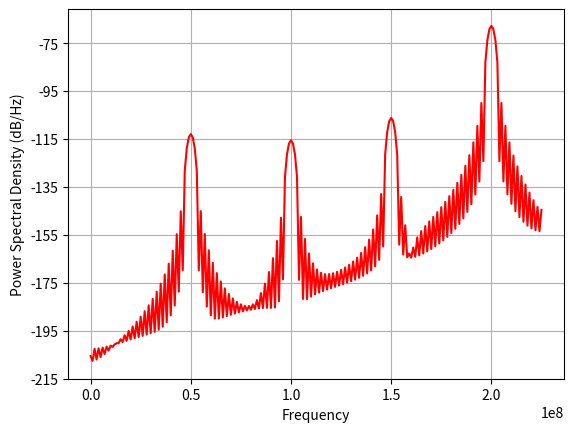
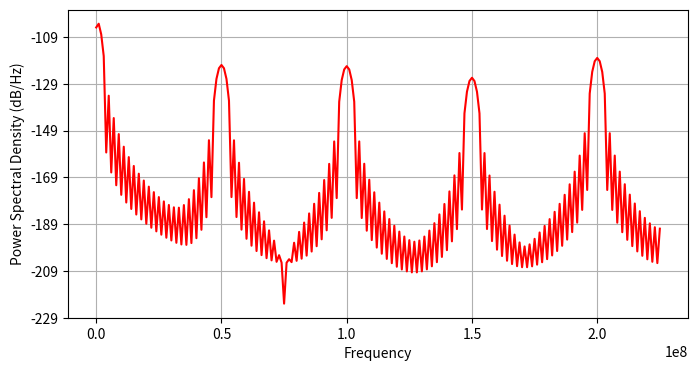
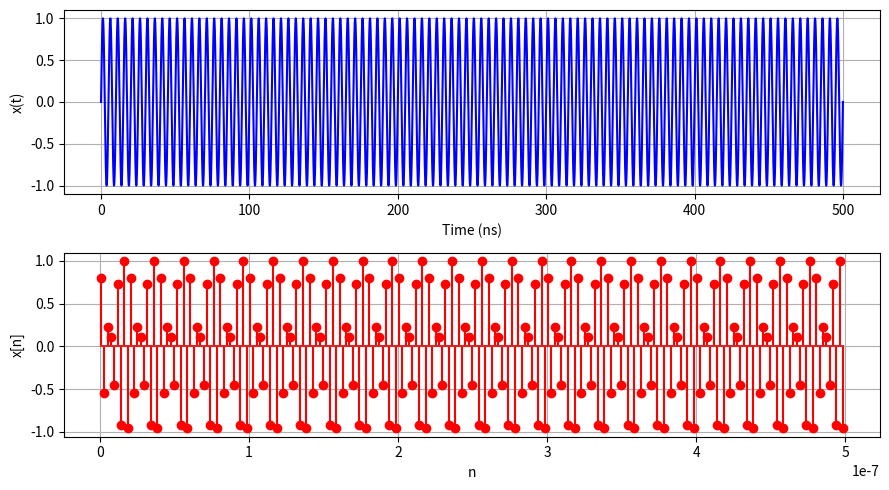
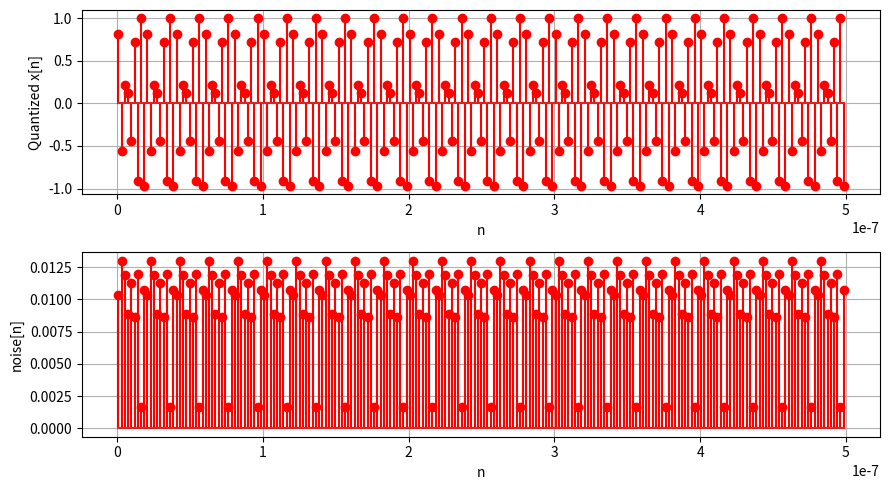
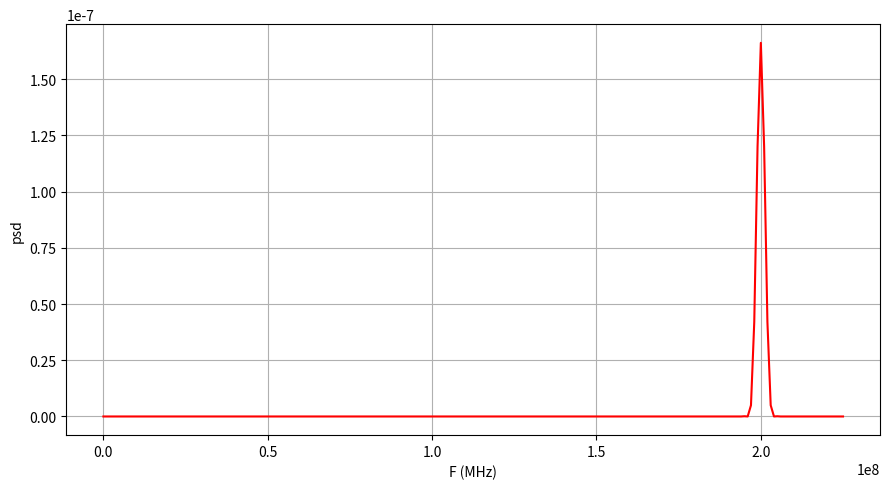

The matplotlib source for these figures, in order:
import numpy as np
import matplotlib.pyplot as plt
from matplotlib.pyplot import psd
from scipy.fft import fft, fftfreq
from scipy.signal import periodogram

def quantize(signal, num_bits):
    num_levels = 2**num_bits
    quant_step = 2/num_levels # if teh range is [-1,1]
    signal_q = np.round(signal/quant_step)*quant_step
    return signal_q

F  = 200e6  # frequency of x(t)
Fs = 450e6  # Sampling frequency
Ts = 1 / Fs 

t = np.linspace(0, 100/F, 100000)  
x_t = 1*np.sin(2*np.pi*F*t)  
n = np.arange(Ts/3, 100/F+Ts/3, Ts)  
N = len(n)
#n = np.arange(0, 30/F, Ts)  
x_n = 1*np.sin(2*np.pi*F*n)  # Sampled signal

#Quantization :
x_q_n = quantize(x_n, 6)

noise = np.abs(x_n - x_q_n)

pxx, f = psd(x_q_n, N, Fs, pad_to=2*N, c='r')
#signal_power : max psd at f~F
signal_power_psd = np.max(pxx)
plt.figure(figsize=(8, 4))
pxx_noise, f_noise = psd(noise, N, Fs, pad_to=2*N, c='r')
noise_power_psd = np.sum(pxx_noise)
#noise_power_psd = np.sum(pxx)-signal_power_psd
print("Signal power =", signal_power_psd)
print("Noise power  =", noise_power_psd)
SNR_dB_psd = 10*np.log10(signal_power_psd/noise_power_psd)
print("SNR in dB from PSD =", SNR_dB_psd)
#
# Plots
plt.figure(figsize=(9, 5))
plt.subplot(2, 1, 1)
plt.plot(t * 1e9, x_t,  color='b')
plt.xlabel("Time (ns)")
plt.ylabel("x(t)")
plt.grid()

plt.subplot(2, 1, 2)
plt.stem(n, x_n, linefmt='r', markerfmt='ro')
plt.xlabel("n")
plt.ylabel("x[n]")
plt.grid()
plt.tight_layout()


plt.figure(figsize=(9, 5))
plt.subplot(2, 1, 1)
plt.stem(n, x_q_n, linefmt='r', markerfmt='ro')
plt.xlabel("n")
plt.ylabel("Quantized x[n]")
plt.grid()


plt.subplot(2, 1, 2)
plt.stem(n, noise, linefmt='r', markerfmt='ro')
plt.xlabel("n")
plt.ylabel("noise[n]")
plt.grid()
plt.tight_layout()

plt.figure(figsize=(9, 5))
plt.plot(f, pxx, color='r')
plt.xlabel("F (MHz)")
plt.ylabel("psd")
plt.grid()
plt.tight_layout()
plt.show()

